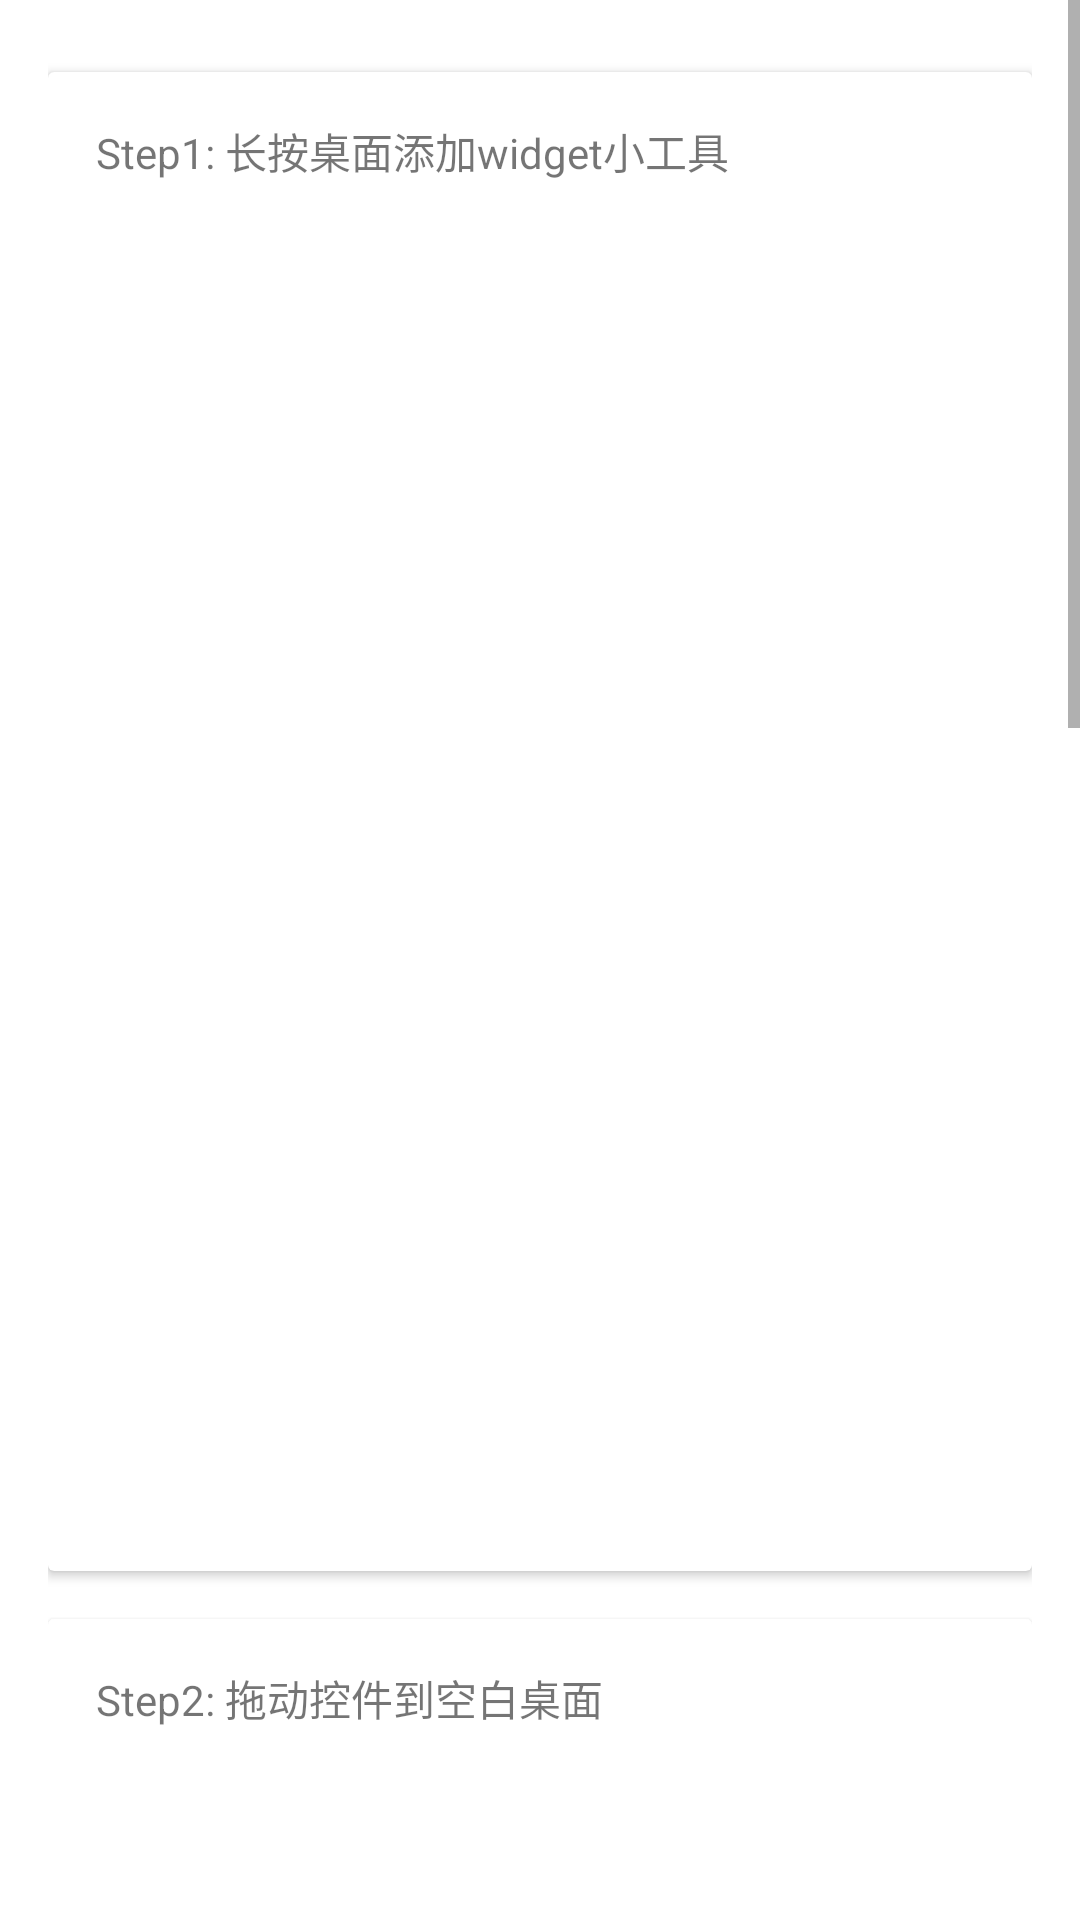

Produce the Android XML layout that renders to this screen, including the resource entries it uses.
<!-- AndroidManifest.xml: application theme AppTheme -->
<!-- res/layout/fragment_into_note.xml -->
<?xml version="1.0" encoding="utf-8"?>
<LinearLayout xmlns:android="http://schemas.android.com/apk/res/android"
    android:layout_width="match_parent"
    android:layout_height="match_parent"
    android:orientation="vertical">

    <ScrollView
        android:background="@color/white"
        android:layout_width="match_parent"
        android:layout_height="match_parent">

        <LinearLayout
            android:layout_margin="16dp"
            android:layout_width="match_parent"
            android:layout_height="match_parent"
            android:orientation="vertical">

            <android.support.v7.widget.CardView
                android:layout_marginTop="8dp"
                android:layout_marginBottom="8dp"
                android:layout_width="match_parent"
                android:layout_height="wrap_content">

                <LinearLayout
                    android:layout_width="match_parent"
                    android:layout_height="wrap_content"
                    android:layout_margin="16dp"
                    android:orientation="vertical">

                    <TextView
                        android:layout_width="wrap_content"
                        android:layout_height="wrap_content"
                        android:text="Step1: 长按桌面添加widget小工具" />

                    <ImageView
                        android:id="@+id/id_iv_1"
                        android:layout_width="240dp"
                        android:layout_height="427dp"
                        android:layout_marginLeft="0dp"
                        android:layout_marginTop="20dp" />

                </LinearLayout>

            </android.support.v7.widget.CardView>

            <android.support.v7.widget.CardView
                android:layout_marginTop="8dp"
                android:layout_marginBottom="8dp"
                android:layout_width="match_parent"
                android:layout_height="wrap_content">

                <LinearLayout
                    android:layout_width="match_parent"
                    android:layout_height="wrap_content"
                    android:layout_margin="16dp"
                    android:orientation="vertical">

                    <TextView
                        android:layout_width="wrap_content"
                        android:layout_height="wrap_content"
                        android:text="Step2: 拖动控件到空白桌面" />

                    <ImageView
                        android:id="@+id/id_iv_2"
                        android:layout_width="240dp"
                        android:layout_height="427dp"
                        android:layout_marginLeft="0dp"
                        android:layout_marginTop="20dp"
                        android:scaleType="centerCrop"/>

                </LinearLayout>

            </android.support.v7.widget.CardView>

            <android.support.v7.widget.CardView
                android:layout_marginTop="8dp"
                android:layout_marginBottom="8dp"
                android:layout_width="match_parent"
                android:layout_height="wrap_content">

                <LinearLayout
                    android:layout_width="match_parent"
                    android:layout_height="wrap_content"
                    android:layout_margin="16dp"
                    android:orientation="vertical">

                    <TextView
                        android:layout_width="wrap_content"
                        android:layout_height="wrap_content"
                        android:text="Step3: 看到这句话你就成功啦" />

                    <ImageView
                        android:id="@+id/id_iv_3"
                        android:layout_width="240dp"
                        android:layout_height="427dp"
                        android:layout_marginLeft="0dp"
                        android:layout_marginTop="20dp"
                        android:scaleType="centerCrop"/>

                </LinearLayout>

            </android.support.v7.widget.CardView>


            
            <android.support.v7.widget.CardView
                android:layout_marginTop="8dp"
                android:layout_marginBottom="24dp"
                android:layout_width="match_parent"
                android:layout_height="wrap_content">

                <LinearLayout
                    android:layout_width="match_parent"
                    android:layout_height="wrap_content"
                    android:layout_margin="16dp"
                    android:orientation="vertical">

                    <TextView
                        android:layout_width="wrap_content"
                        android:layout_height="wrap_content"
                        android:text="Tips:
                        \n可以长按改变大小
                        \n点击即可进入编辑
                        \n编辑界面会自动保存" />

                    
                    
                    
                    
                    
                    

                </LinearLayout>

            </android.support.v7.widget.CardView>

        </LinearLayout>

    </ScrollView>

</LinearLayout>
<!-- resources referenced by this layout -->
<resources>
  <color name="white">#ffffffff</color>
  <style name="AppTheme" parent="Theme.AppCompat.Light.NoActionBar">
          
          <item name="colorPrimary">@color/colorPrimary</item>
          <item name="colorPrimaryDark">@color/colorPrimaryDark</item>
          <item name="colorAccent">@color/colorAccent</item>
          <item name="windowActionBar">false</item>
          <item name="windowNoTitle">true</item>
      </style>
  <color name="colorPrimary">#3F51B5</color>
  <color name="colorPrimaryDark">#303F9F</color>
  <color name="colorAccent">#FF4081</color>
</resources>
